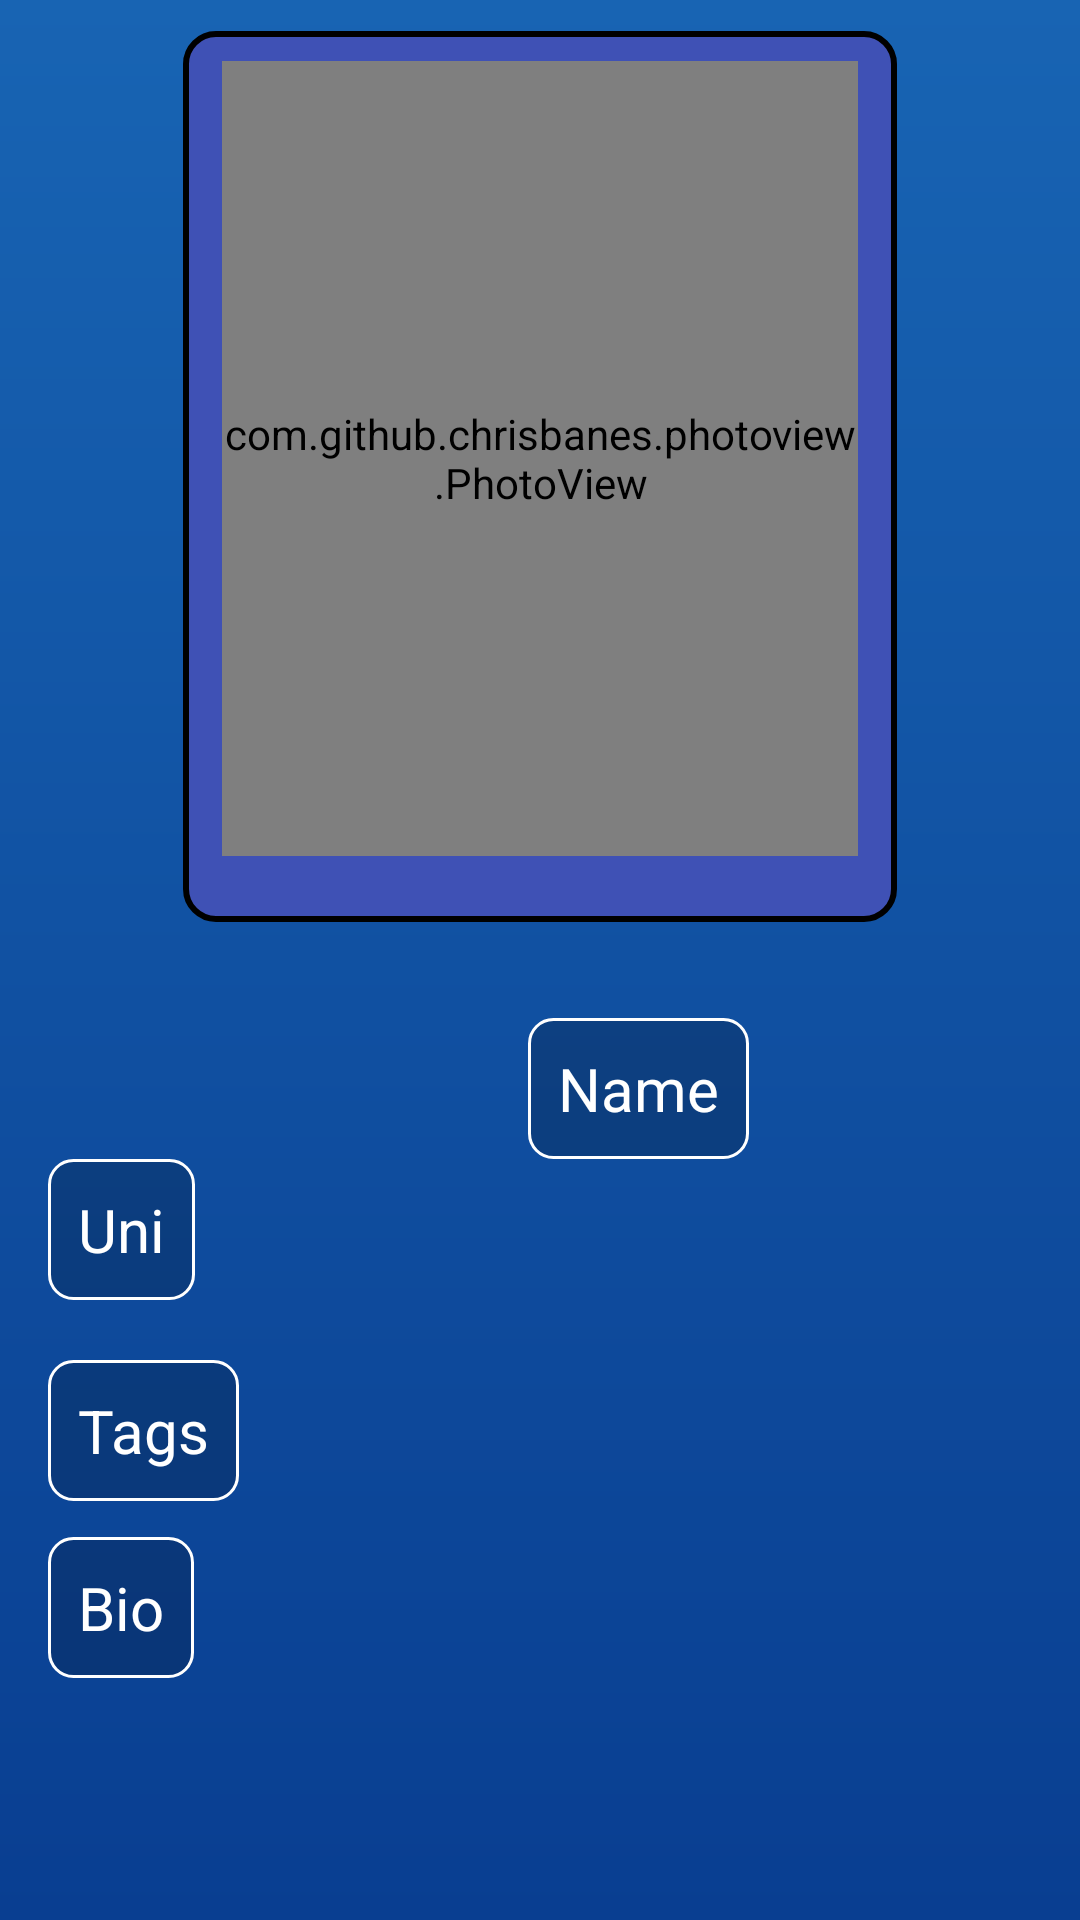

Write the Android layout XML for this screen, with the resource values it uses.
<!-- AndroidManifest.xml: application theme Theme.StudyMate -->
<!-- res/layout/activity_user_info.xml -->
<?xml version="1.0" encoding="utf-8"?>
<androidx.constraintlayout.widget.ConstraintLayout xmlns:android="http://schemas.android.com/apk/res/android"
    xmlns:app="http://schemas.android.com/apk/res-auto"
    xmlns:tools="http://schemas.android.com/tools"
    android:id="@+id/main_layout"
    android:layout_width="match_parent"
    android:layout_height="match_parent"
    android:background="@drawable/background_gradient"
    tools:context=".MatchingAlgorithm">

    <ImageView
        android:id="@+id/backgroundImage2"
        android:layout_width="238dp"
        android:layout_height="297dp"
        android:layout_marginStart="32dp"
        android:layout_marginEnd="32dp"
        android:scaleType="centerCrop"
        app:layout_constraintBottom_toBottomOf="parent"
        app:layout_constraintEnd_toEndOf="parent"
        app:layout_constraintStart_toStartOf="parent"
        app:layout_constraintTop_toTopOf="parent"
        app:layout_constraintVertical_bias="0.03"
        app:srcCompat="@drawable/my_button_bg" />

    <com.github.chrisbanes.photoview.PhotoView
        android:id="@+id/profilePicture"
        android:layout_width="212dp"
        android:layout_height="265dp"
        android:layout_marginTop="10dp"
        app:layout_constraintBottom_toBottomOf="@+id/backgroundImage2"
        app:layout_constraintEnd_toEndOf="@+id/backgroundImage2"
        app:layout_constraintStart_toStartOf="@+id/backgroundImage2"
        app:layout_constraintTop_toTopOf="@+id/backgroundImage2"
        app:layout_constraintVertical_bias="0.0" />


    <TextView
        android:id="@+id/TagsTextView"
        android:layout_width="wrap_content"
        android:layout_height="wrap_content"
        android:layout_marginStart="16dp"
        android:layout_marginTop="20dp"
        android:background="@drawable/edit_text_background"
        android:text="Tags"
        android:textColor="#FFFFFF"
        android:textSize="20sp"
        app:layout_constraintStart_toStartOf="parent"
        app:layout_constraintTop_toBottomOf="@+id/UniTextView" />

    <TextView
        android:id="@+id/BioTextView"
        android:layout_width="wrap_content"
        android:layout_height="wrap_content"
        android:layout_marginStart="16dp"
        android:layout_marginTop="12dp"
        android:background="@drawable/edit_text_background"
        android:text="Bio"
        android:textColor="#FFFFFF"
        android:textSize="20sp"
        app:layout_constraintStart_toStartOf="parent"
        app:layout_constraintTop_toBottomOf="@+id/TagsTextView" />

    <TextView
        android:id="@+id/nameTextView"
        android:layout_width="wrap_content"
        android:layout_height="wrap_content"
        android:layout_marginStart="176dp"
        android:layout_marginTop="32dp"
        android:background="@drawable/edit_text_background"
        android:text="Name"
        android:textColor="#FFFFFF"
        android:textSize="20sp"
        app:layout_constraintStart_toStartOf="parent"
        app:layout_constraintTop_toBottomOf="@+id/backgroundImage2" />

    <TextView
        android:id="@+id/UniTextView"
        android:layout_width="wrap_content"
        android:layout_height="wrap_content"
        android:layout_marginStart="16dp"
        android:background="@drawable/edit_text_background"
        android:text="Uni"
        android:textColor="#FFFFFF"
        android:textSize="20sp"
        app:layout_constraintStart_toStartOf="parent"
        app:layout_constraintTop_toBottomOf="@+id/nameTextView" />

</androidx.constraintlayout.widget.ConstraintLayout>
<!-- resources referenced by this layout -->
<resources>
  <!-- drawable background_gradient (drawable) -->
  <?xml version="1.0" encoding="utf-8"?>
  <shape xmlns:android="http://schemas.android.com/apk/res/android"
      android:shape="rectangle">
      <gradient
          android:startColor="#093E91"
          android:endColor="#1864B3"
          android:angle="90"/>
  </shape>
  <!-- drawable edit_text_background (drawable) -->
  <?xml version="1.0" encoding="utf-8"?>
  <shape xmlns:android="http://schemas.android.com/apk/res/android">
      <solid android:color="#33000000"/>
      <corners android:radius="8dp"/>
      <padding android:left="10dp" android:top="10dp" android:right="10dp" android:bottom="10dp"/>
      <stroke android:width="1dp" android:color="#FFFFFF"/>
  </shape>
  <!-- drawable my_button_bg (drawable) -->
  <shape xmlns:android="http://schemas.android.com/apk/res/android">
      <solid android:color="#3F51B5"/>
      <stroke
          android:width="2dp"
          android:color="#000000" />
      <corners android:radius="10dp" />
  </shape>
  <style name="Theme.StudyMate" parent="Base.Theme.StudyMate" />
  <style name="Base.Theme.StudyMate" parent="Theme.Material3.DayNight.NoActionBar">
          <item name="colorPrimary">@color/colorAccent</item>
          <item name="android:textAppearanceButton">@style/ButtonTextAppearance</item>
      </style>
  <color name="colorAccent">#70DAAB</color>
  <style name="ButtonTextAppearance">
          
          <item name="android:textSize">16sp</item> 
          <item name="android:textColor">@color/black</item> 
      </style>
  <color name="black">#FF000000</color>
</resources>
